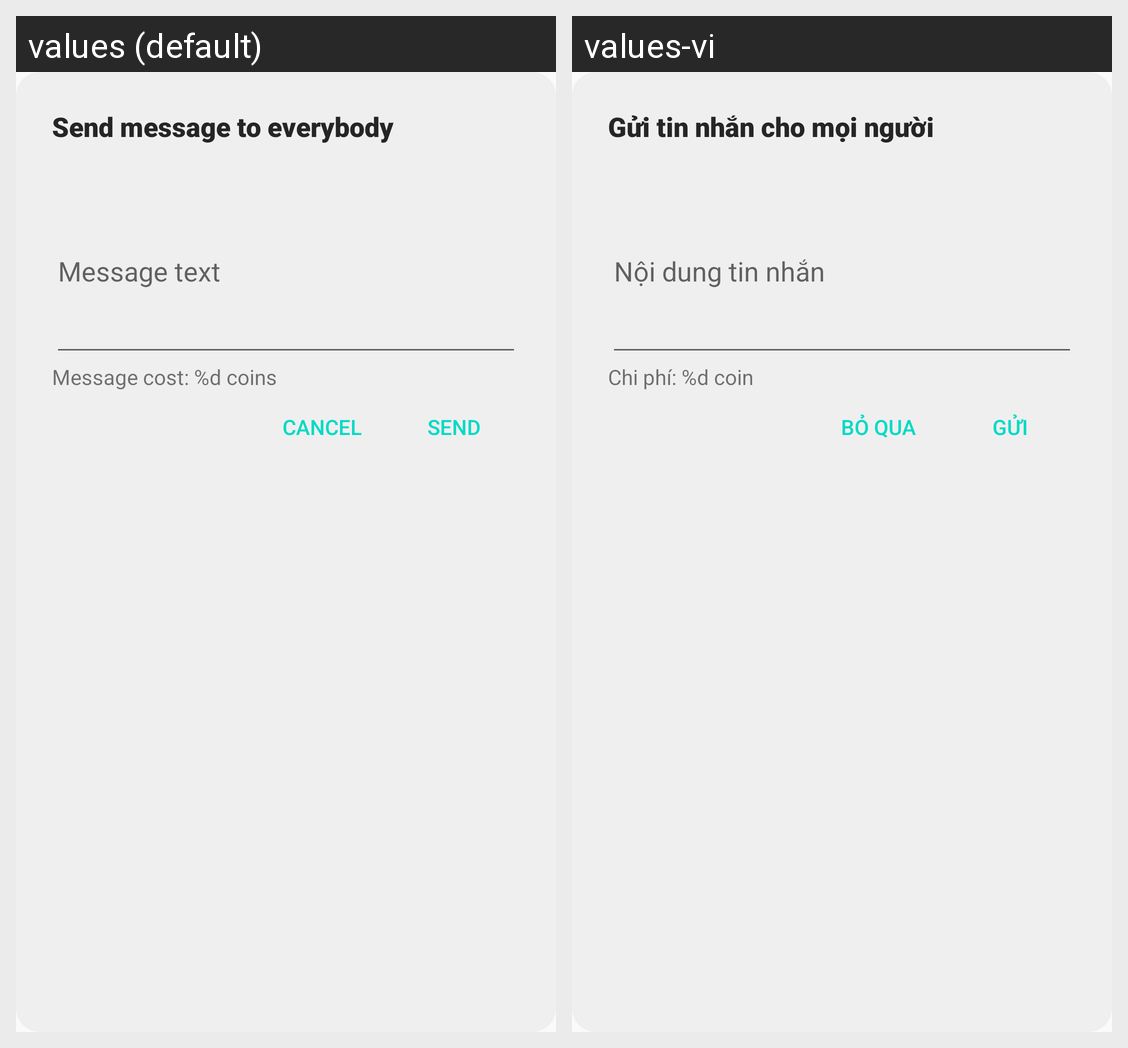

The same Android screen rendered under two of its app's locales, left to right. List the strings drawn on it with the default value and each locale's translation.
Android screen res/layout/dialog_create_message.xml rendered under 2 locales, left to right: values (default), values-vi. Device: Nexus 5 (rendered at 1080×1920; each locale shown at half size, 540×960, under a caption strip naming it); theme AppTheme.
Strings drawn on this screen, with the default value and each locale's value (text and hints the layout hard-codes, and strings that could not be matched under every locale, appear in the picture but are not listed):

send_message
  values: Send message to everybody
  values-vi: Gửi tin nhắn cho mọi người

message_text
  values: Message text
  values-vi: Nội dung tin nhắn

message_cost
  values: Message cost: %d coins
  values-vi: Chi phí: %d coin

huy_bo
  values: Cancel
  values-vi: Bỏ qua

send
  values: Send
  values-vi: Gửi
